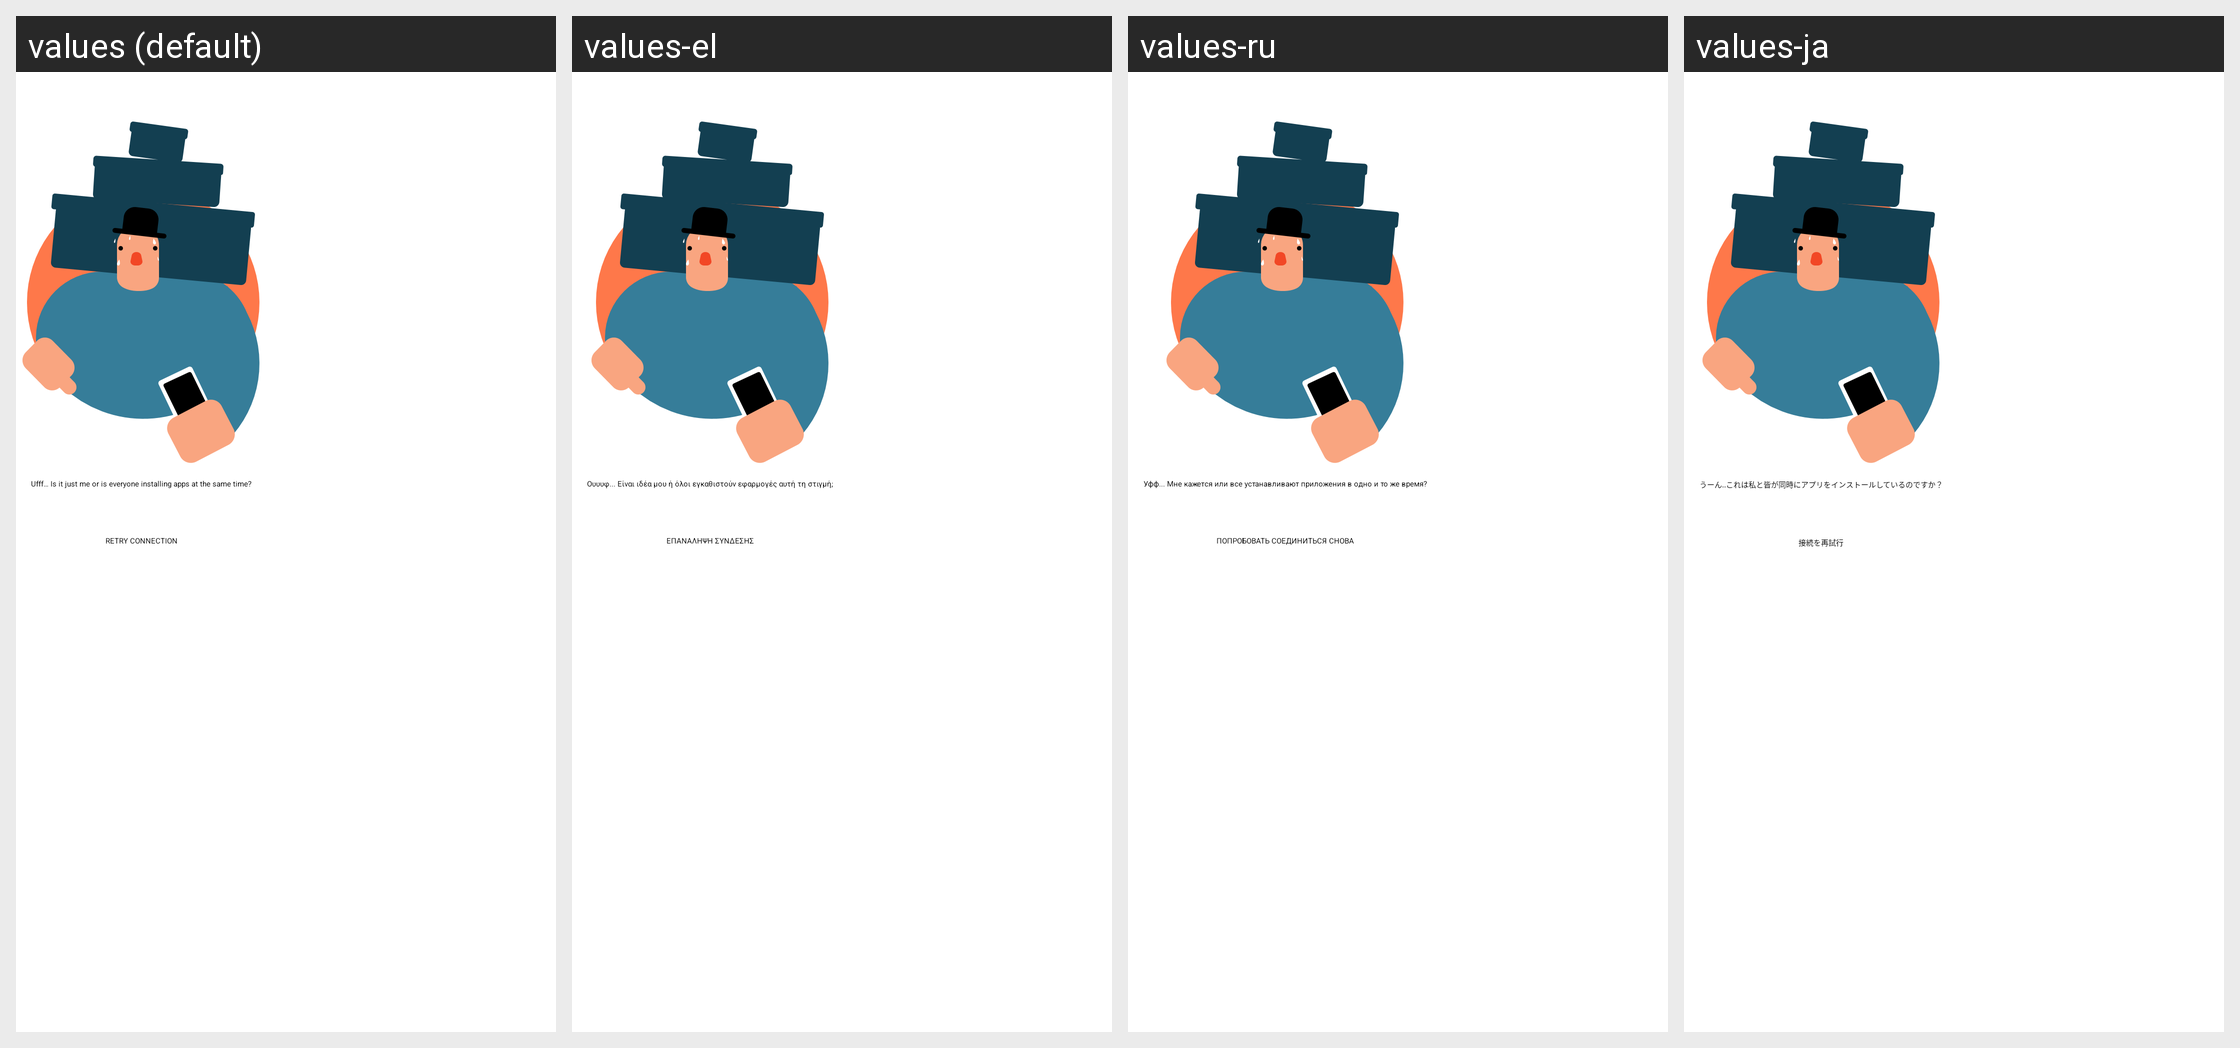

The Android screen above is rendered under several locales of the same app. Produce the string resources it draws, with the default and per-locale values.
Android screen res/layout/error_view.xml rendered under 4 locales, left to right: values (default), values-el, values-ru, values-ja. Device: Nexus 5 (rendered at 1080×1920; each locale shown at half size, 540×960, under a caption strip naming it); theme AppBaseTheme.NoTitle.Transparent.
Other locales in the repository, not shown: values-af, values-ar, values-as, values-bg, values-bn, values-ca, values-cs, values-da, values-de, values-en-rGB, values-es, values-es-rES, values-et, values-eu, values-fa, values-fi, values-fr, values-fr-rCA, values-gl, values-gu, values-hi, values-hr, values-hu, values-hy, values-in, values-it, values-iw, values-kn, values-ko, values-ml, values-mr, values-ms, values-my, values-nb, values-nl, values-pa, values-pl, values-pt, values-pt-rBR, values-pt-rPT, values-ro, values-sk, values-sr, values-sv, values-ta, values-te, values-th, values-tl, values-tr, values-uk, values-vi, values-zh-rCN, values-zh-rHK, values-zh-rTW.
Strings drawn on this screen, with the default value and each locale's value (text and hints the layout hard-codes, and strings that could not be matched under every locale, appear in the picture but are not listed):

error503
  values: Ufff… Is it just me or is everyone installing apps at the same time?
  values-el: Ουυυφ... Είναι ιδέα μου ή όλοι εγκαθιστούν εφαρμογές αυτή τη στιγμή;
  values-ru: Уфф... Мне кажется или все устанавливают приложения в одно и то же время?
  values-ja: うーん..これは私と皆が同時にアプリをインストールしているのですか？

retry_connection
  values: Retry connection
  values-el: Επανάληψη σύνδεσης
  values-ru: Попробовать соединиться снова
  values-ja: 接続を再試行
